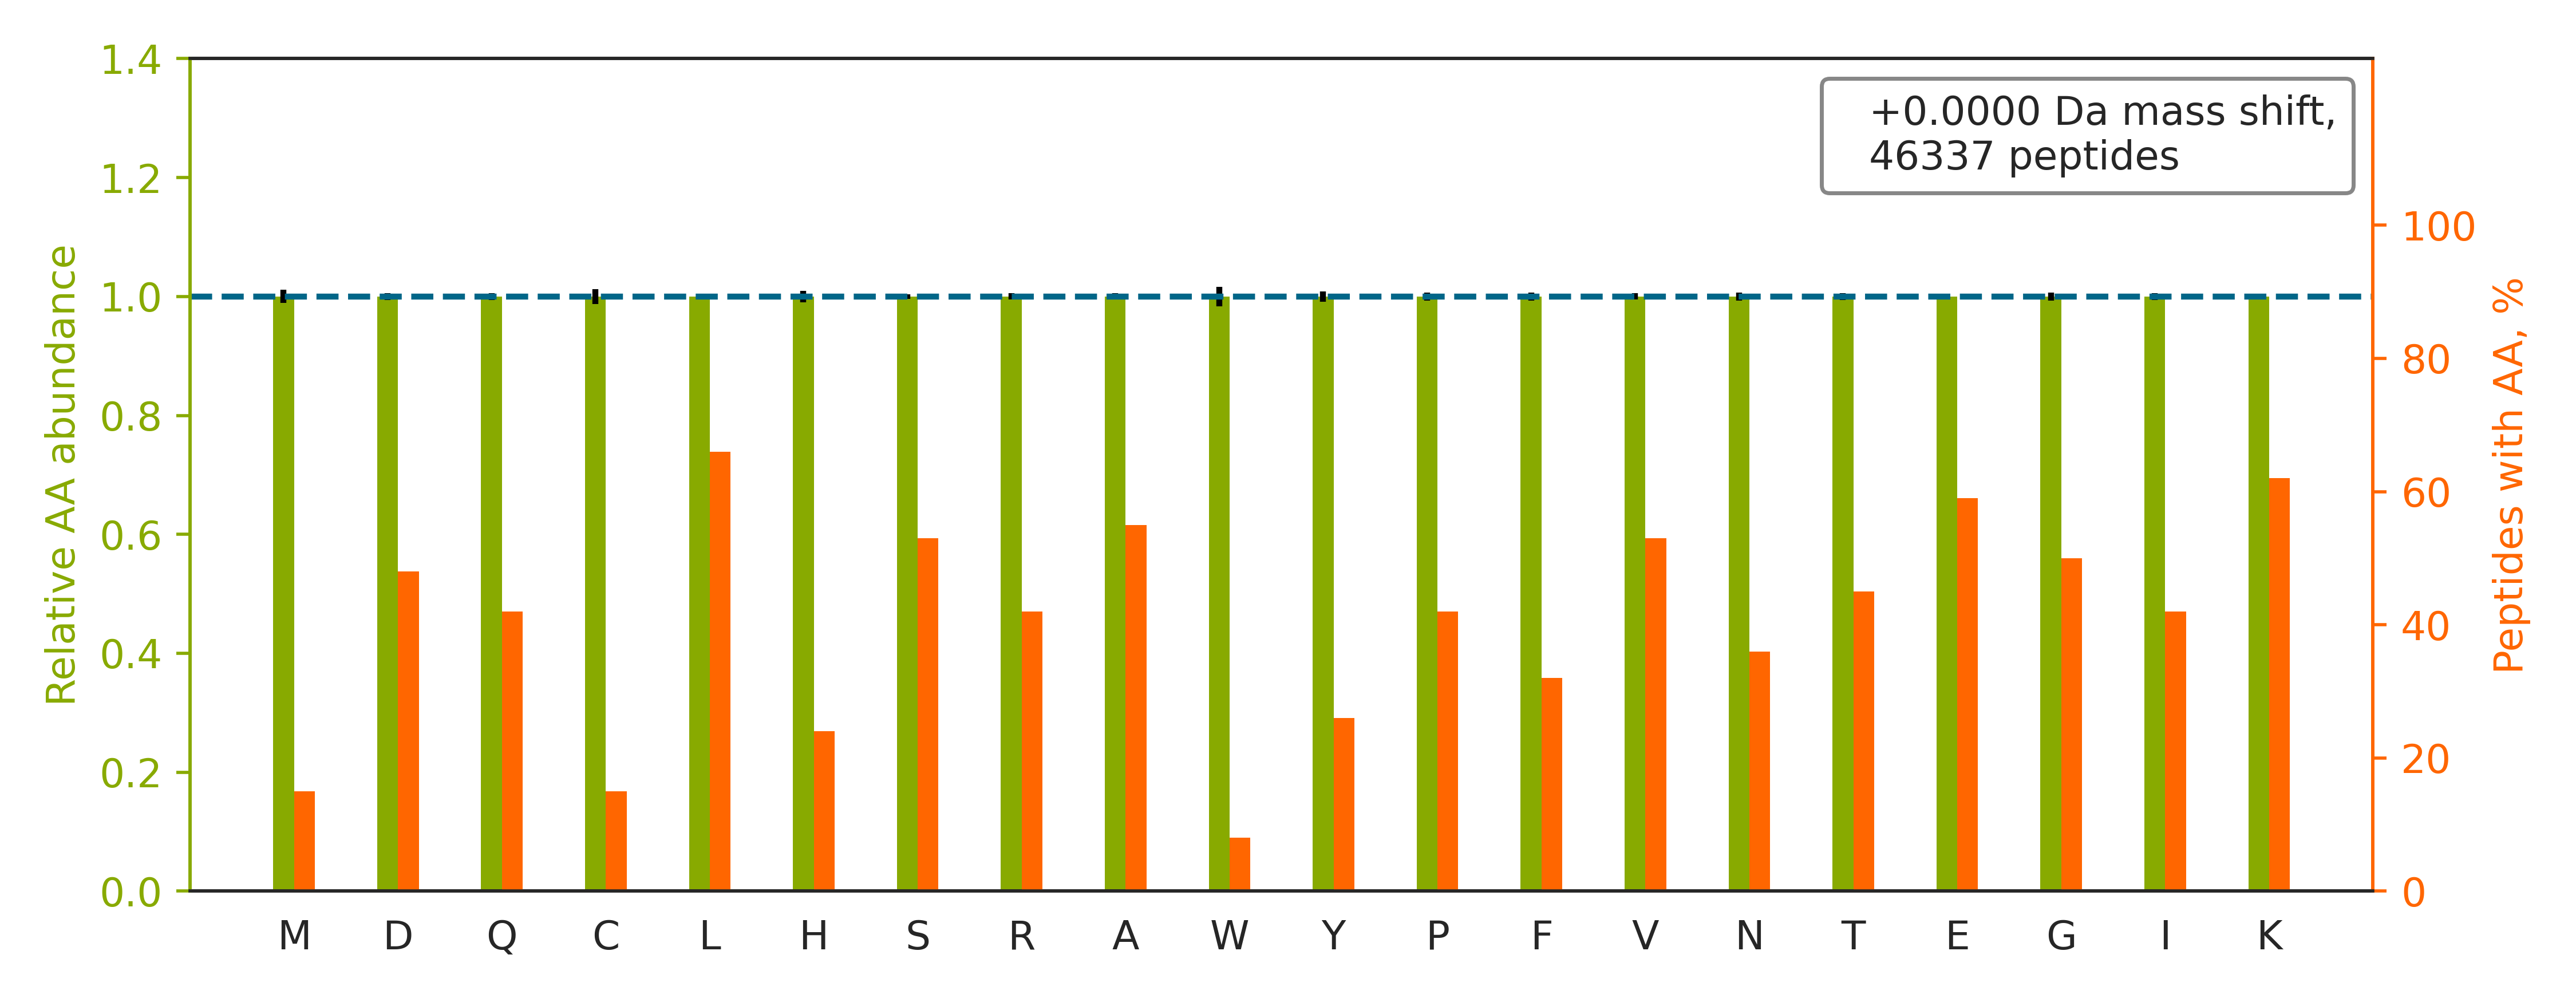

The table this chart was drawn from, first rows:
peptide	spectrum
AAEEQGDDQDSEK	Exp1_Rep1_Frac1.10003.10003.2
RAAEDDEDDDVDTK	Exp1_Rep1_Frac1.10933.10933.2
EEAATGGGSTGEADGK	Exp1_Rep1_Frac1.11217.11217.2
DPAEGDGAQPEETPR	Exp1_Rep1_Frac1.12132.12132.2
THYSNIEANESEEVR	Exp1_Rep1_Frac1.12153.12153.2
TEESPASDEAGEK	Exp1_Rep1_Frac1.12468.12468.2
VCETDGCSSEAK	Exp1_Rep1_Frac1.12659.12659.2
SVSTPSEAGSQDSGDGAVGSR	Exp1_Rep1_Frac1.13212.13212.2
EAGEGGEAEAPAAEGGK	Exp1_Rep1_Frac1.13515.13515.2
EESAASGGAAYTK	Exp1_Rep1_Frac1.13798.13798.2
EEASGSSVTAEEAK	Exp1_Rep1_Frac1.13924.13924.2
TCNCETEDYGEK	Exp1_Rep1_Frac1.13996.13996.2
AETPTAAEDDNEGDK	Exp1_Rep1_Frac1.14059.14059.2
EGDCGFGDGGPSGASGR	Exp1_Rep1_Frac1.14083.14083.2
DPAEGDGAQPEETPRDGDKPEETQGK	Exp1_Rep1_Frac1.14209.14209.4
EQTFSGGTSQDTK	Exp1_Rep1_Frac1.14474.14474.2
EEPAAAGSGAASPSAAEK	Exp1_Rep1_Frac1.14537.14537.2
GPAGDATVASEK	Exp1_Rep1_Frac1.14719.14719.2
GPGASGEQPEPGEAAAGGAAEEAR	Exp1_Rep1_Frac1.14726.14726.3
DECCFDANQPEGR	Exp1_Rep1_Frac1.14956.14956.2
VNGDASPAAAESGAK	Exp1_Rep1_Frac1.14992.14992.2
SAEIDSDDTGGSAAQK	Exp1_Rep1_Frac1.15165.15165.2
DSYVGDEAQSK	Exp1_Rep1_Frac1.15471.15471.2
VDNSSLTGESEPQTR	Exp1_Rep1_Frac1.15717.15717.2
SADGSAPAGEGEGVTLQR	Exp1_Rep1_Frac1.15986.15986.2
EEGETADTVGCCSLR	Exp1_Rep1_Frac1.16090.16090.2
DCDLQEDACYNCGR	Exp1_Rep1_Frac1.16625.16625.2
EDAGDNDDTEGAIGVR	Exp1_Rep1_Frac1.16644.16644.2
GAVAEDGDELRTEPEAK	Exp1_Rep1_Frac1.16988.16988.3
SPSEESAPTTSPESVSGSVPSSGSSGR	Exp1_Rep1_Frac1.17147.17147.3
VGDGDLSAEEIPENEVSLR	Exp1_Rep1_Frac1.27861.27861.2
AEAAASALADADADLEER	Exp1_Rep1_Frac1.28350.28350.2
SVGDGETVEFDVVEGEK	Exp1_Rep1_Frac1.28616.28616.2
VNEASGDGDGEDAVVILEK	Exp1_Rep1_Frac1.29020.29020.2
TVAQQHDEDGIEEEDDDDDEIDDDDTISDWNLR	Exp1_Rep1_Frac1.29230.29230.3
EAGAEVLSAGDGPGAEEDFLR	Exp1_Rep1_Frac1.29324.29324.2
EVFEFRPELVNDDDEEADDTR	Exp1_Rep1_Frac1.29364.29364.3
TDDEVVQREEEAIQLDGLNASQIR	Exp1_Rep1_Frac1.29522.29522.3
AEDGSVIDYELIDQDAR	Exp1_Rep1_Frac1.29699.29699.2
ESEITDEDIDGILER	Exp1_Rep1_Frac1.29935.29935.2
TEDSIRDYEDGMEVDTTPTVAGQFEDADVDH	Exp1_Rep1_Frac1.30013.30013.4
QVYEEEYGSSLEDDVVGDTSGYYQR	Exp1_Rep1_Frac1.30124.30124.3
TYEDMTLEELEDHEDEFNEEDER	Exp1_Rep1_Frac1.30266.30266.3
ENPSEEAQNLVEFTDEEGYGR	Exp1_Rep1_Frac1.30324.30324.3
VVVPATEEEAEVDEFPTDGEMSAQEEDR	Exp1_Rep1_Frac1.30366.30366.3
DYEDGMEVDTTPTVAGQFEDADVDH	Exp1_Rep1_Frac1.30588.30588.3
EDGTFYEFGEDIPEAPER	Exp1_Rep1_Frac1.30684.30684.2
GLDEDETNFLDEVSR	Exp1_Rep1_Frac1.30721.30721.2
GDDGIFDDNFIEER	Exp1_Rep1_Frac1.30794.30794.2
VEEDDYPSEELLEDENAINAK	Exp1_Rep1_Frac1.30869.30869.3
SLLCGEDEAADENPESQEMLEEQLVR	Exp1_Rep1_Frac1.31068.31068.3
SPECLDLLVDSGAEVEATER	Exp1_Rep1_Frac1.31390.31390.3
DNLEDETEDDDLFETEFR	Exp1_Rep1_Frac1.31615.31615.2
YQFVREPEDEEEEEEEEEEDEDEDLEELEVLER	Exp1_Rep1_Frac1.31911.31911.4
VLDNYLTSPLPEEVDETSAEDEGVSQR	Exp1_Rep1_Frac1.32095.32095.3
GLFDDEDEESDLFTEASQDR	Exp1_Rep1_Frac1.32129.32129.3
IAQLEEELEEEQGNTELINDR	Exp1_Rep1_Frac1.32309.32309.2
APEGEETEFYVSPEDLEAQLQSDER	Exp1_Rep1_Frac1.32381.32381.3
APLATGEDDDDEVPDLVENFDEASK	Exp1_Rep1_Frac1.32824.32824.3
LGLGIDEDEVAAEEPNAAVPDEIPPLEGDEDASR	Exp1_Rep1_Frac1.33274.33274.3
... 46,277 more rows
